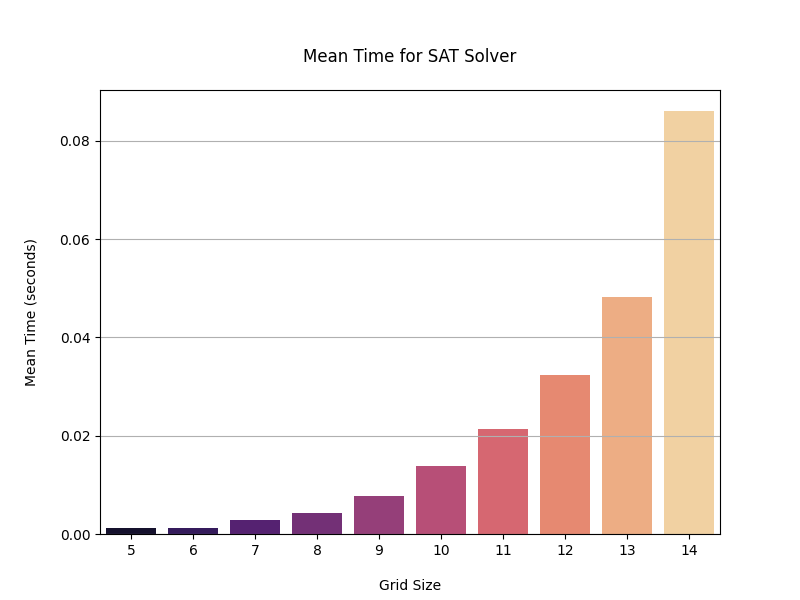

The table this chart was drawn from, first rows:
grid size, level, time
5, 1, 0.00754
5, 2, 0.0005722
5, 3, 0.0005851
5, 4, 0.0005729
5, 5, 0.000556
5, 6, 0.0005672
5, 7, 0.0004959
5, 8, 0.000562
5, 9, 0.0004971
5, 10, 0.0005231
6, 1, 0.001512
6, 2, 0.001208
6, 3, 0.001382
6, 4, 0.001262
6, 5, 0.001117
6, 6, 0.00132
6, 7, 0.0009789
6, 8, 0.0009782
6, 9, 0.0008669
6, 10, 0.001204
7, 1, 0.002227
7, 2, 0.002116
7, 3, 0.002107
7, 4, 0.002433
7, 5, 0.001772
7, 6, 0.002682
7, 7, 0.002124
7, 8, 0.007813
7, 9, 0.002821
7, 10, 0.002264
8, 1, 0.00334
8, 2, 0.003955
8, 3, 0.003723
8, 4, 0.004174
8, 5, 0.003094
8, 6, 0.003921
8, 7, 0.003223
8, 8, 0.003769
8, 9, 0.00917
8, 10, 0.00352
9, 1, 0.00747
9, 2, 0.006334
9, 3, 0.006346
9, 4, 0.008152
9, 5, 0.01397
9, 6, 0.00801
9, 7, 0.007309
9, 8, 0.005694
9, 9, 0.006008
9, 10, 0.007296
10, 1, 0.02079
10, 2, 0.01213
10, 3, 0.01005
10, 4, 0.01944
10, 5, 0.01272
10, 6, 0.01353
10, 7, 0.01755
10, 8, 0.01129
10, 9, 0.01059
10, 10, 0.01005
... 40 more rows
